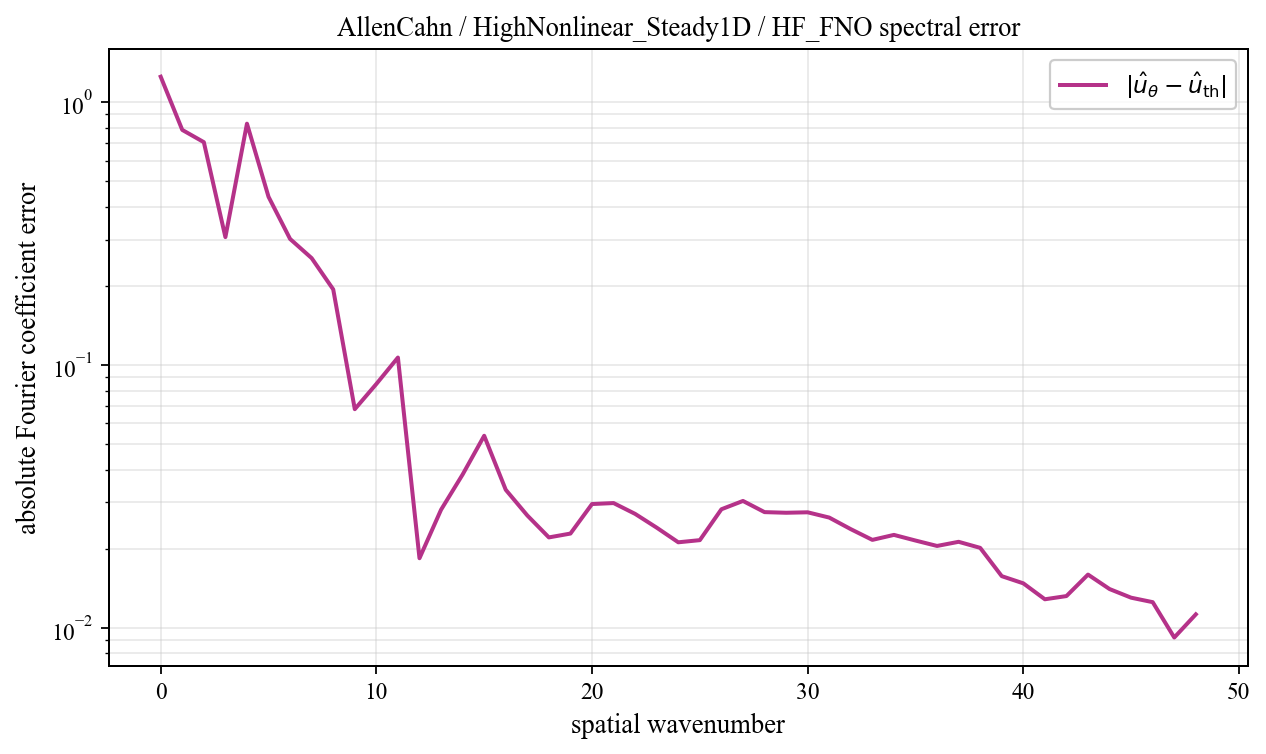

Data behind this chart, as committed beside it:
spatial_wavenumber, prediction_magnitude, theory_magnitude, absolute_coefficient_error
0, 1.268, 0.01607, 1.252
1, 0.7603, 0.03131, 0.7853
2, 0.7429, 0.03854, 0.7054
3, 0.03466, 0.2725, 0.3069
4, 0.4598, 0.3892, 0.8296
5, 0.3338, 0.1069, 0.4371
6, 0.1705, 0.1316, 0.302
7, 0.152, 0.1209, 0.2553
8, 0.09252, 0.2066, 0.1941
9, 0.1153, 0.05623, 0.06795
10, 0.1137, 0.03017, 0.08476
11, 0.1071, 0.0197, 0.1068
12, 0.02203, 0.01421, 0.0184
13, 0.03671, 0.01089, 0.02815
14, 0.04348, 0.00871, 0.03833
15, 0.05598, 0.007183, 0.05382
16, 0.03296, 0.006066, 0.03353
17, 0.02633, 0.00522, 0.02677
18, 0.02251, 0.004561, 0.02209
19, 0.02444, 0.004038, 0.02285
20, 0.02999, 0.003614, 0.02959
21, 0.02984, 0.003266, 0.02984
22, 0.02659, 0.002976, 0.02714
23, 0.02332, 0.002732, 0.02406
24, 0.02057, 0.002524, 0.02116
25, 0.02144, 0.002346, 0.02157
26, 0.02797, 0.002193, 0.02826
27, 0.02967, 0.00206, 0.0304
28, 0.02651, 0.001944, 0.02757
29, 0.02635, 0.001842, 0.02741
30, 0.02637, 0.001753, 0.02752
31, 0.02493, 0.001674, 0.02628
32, 0.0224, 0.001604, 0.02374
33, 0.0203, 0.001543, 0.02161
34, 0.02129, 0.001488, 0.02258
35, 0.02015, 0.00144, 0.02149
36, 0.01917, 0.001397, 0.0205
37, 0.01995, 0.001359, 0.02125
38, 0.01883, 0.001326, 0.02015
39, 0.01443, 0.001297, 0.01573
40, 0.01351, 0.001272, 0.01477
41, 0.01161, 0.001251, 0.01284
42, 0.01199, 0.001232, 0.01321
43, 0.01473, 0.001217, 0.01595
44, 0.01285, 0.001205, 0.01405
45, 0.01184, 0.001196, 0.01302
46, 0.01136, 0.001189, 0.01252
47, 0.00801, 0.001185, 0.009187
48, 0.01007, 0.001184, 0.01126
